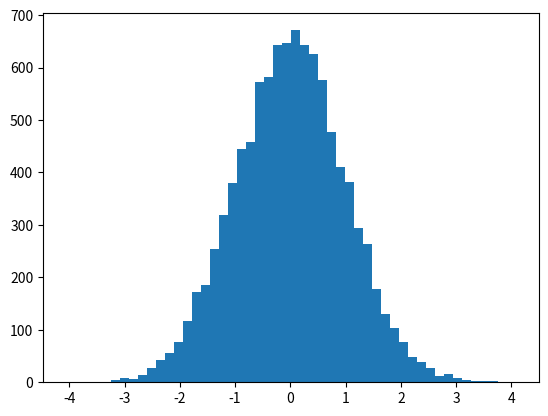

Write the Python code that produced this figure.
import numpy as np
from matplotlib import pyplot as plt

x = np.random.randn(10000)
# x = np.random.rand(10000)

# plt.hist(x)
plt.hist(x, bins=50)
plt.show()